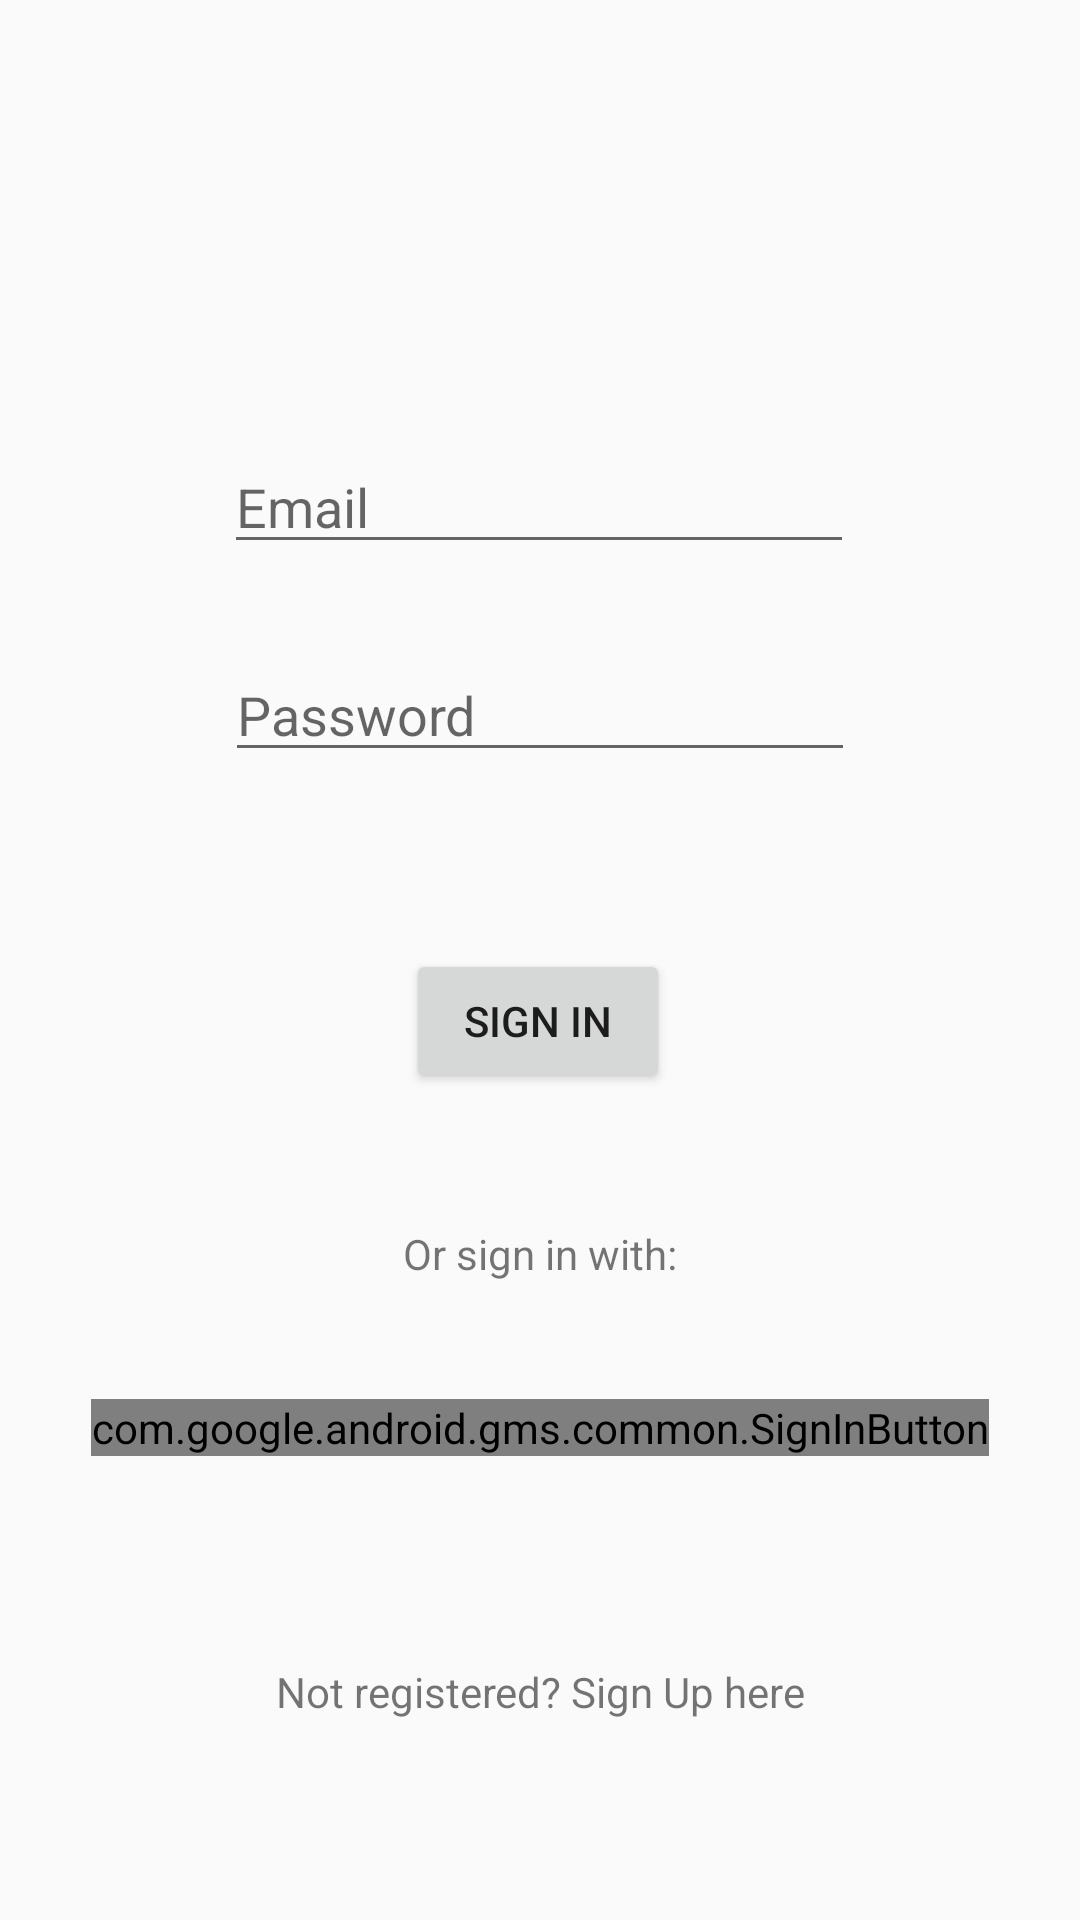

Produce the Android XML layout that renders to this screen, including the resource entries it uses.
<!-- AndroidManifest.xml: application theme AppTheme -->
<!-- res/layout/activity_login.xml -->
<?xml version="1.0" encoding="utf-8"?>
<androidx.constraintlayout.widget.ConstraintLayout xmlns:android="http://schemas.android.com/apk/res/android"
    xmlns:app="http://schemas.android.com/apk/res-auto"
    xmlns:tools="http://schemas.android.com/tools"
    android:layout_width="match_parent"
    android:layout_height="match_parent"
    tools:context="com.project.alertavecinal.LoginActivity">


    <EditText
        android:id="@+id/editText"
        android:layout_width="wrap_content"
        android:layout_height="wrap_content"
        android:layout_marginStart="84dp"
        android:layout_marginLeft="84dp"
        android:layout_marginTop="152dp"
        android:layout_marginEnd="85dp"
        android:layout_marginRight="85dp"
        android:layout_marginBottom="20dp"
        android:ems="10"
        android:hint="Email"
        android:inputType="textEmailAddress"
        app:layout_constraintBottom_toTopOf="@+id/editText2"
        app:layout_constraintEnd_toEndOf="parent"
        app:layout_constraintStart_toStartOf="parent"
        app:layout_constraintTop_toTopOf="parent" />

    <EditText
        android:id="@+id/editText2"
        android:layout_width="wrap_content"
        android:layout_height="wrap_content"
        android:layout_marginStart="85dp"
        android:layout_marginTop="8dp"
        android:layout_marginEnd="85dp"
        android:layout_marginBottom="24dp"
        android:ems="10"
        android:hint="Password"
        android:inputType="textPassword"
        app:layout_constraintBottom_toTopOf="@+id/button2"
        app:layout_constraintEnd_toEndOf="parent"
        app:layout_constraintStart_toStartOf="parent"
        app:layout_constraintTop_toBottomOf="@+id/editText" />

    <TextView
        android:id="@+id/textView"
        android:layout_width="wrap_content"
        android:layout_height="wrap_content"
        android:layout_marginStart="163dp"
        android:layout_marginTop="37dp"
        android:layout_marginEnd="163dp"
        android:layout_marginBottom="72dp"
        android:text="Not registered? Sign Up here"
        app:layout_constraintBottom_toBottomOf="parent"
        app:layout_constraintEnd_toEndOf="parent"
        app:layout_constraintStart_toStartOf="parent"
        app:layout_constraintTop_toBottomOf="@+id/sign_in_button" />

    <com.google.android.gms.common.SignInButton
        android:id="@+id/sign_in_button"
        android:layout_width="wrap_content"
        android:layout_height="wrap_content"
        android:layout_centerHorizontal="true"
        android:layout_centerVertical="true"
        android:layout_marginTop="28dp"
        android:layout_marginBottom="32dp"
        app:layout_constraintBottom_toTopOf="@+id/textView"
        app:layout_constraintEnd_toEndOf="parent"
        app:layout_constraintStart_toStartOf="parent"
        app:layout_constraintTop_toBottomOf="@+id/editText3" />

    <Button
        android:id="@+id/button2"
        android:layout_width="wrap_content"
        android:layout_height="wrap_content"
        android:layout_marginStart="8dp"
        android:layout_marginTop="35dp"
        android:layout_marginEnd="8dp"
        android:layout_marginBottom="38dp"
        android:text="Sign In"
        app:layout_constraintBottom_toTopOf="@+id/editText3"
        app:layout_constraintEnd_toEndOf="parent"
        app:layout_constraintHorizontal_bias="0.498"
        app:layout_constraintStart_toStartOf="parent"
        app:layout_constraintTop_toBottomOf="@+id/editText2" />

    <TextView
        android:id="@+id/editText3"
        android:layout_width="wrap_content"
        android:layout_height="wrap_content"
        android:layout_marginTop="6dp"
        android:layout_marginBottom="11dp"
        android:ems="10"
        android:inputType="textPersonName"
        android:text="Or sign in with:"
        android:gravity="center_horizontal"
        app:layout_constraintBottom_toTopOf="@+id/sign_in_button"
        app:layout_constraintEnd_toEndOf="parent"
        app:layout_constraintStart_toStartOf="parent"
        app:layout_constraintTop_toBottomOf="@+id/button2" />

</androidx.constraintlayout.widget.ConstraintLayout>
<!-- resources referenced by this layout -->
<resources>
  <style name="AppTheme" parent="Theme.AppCompat.Light.NoActionBar">
          
          <item name="colorPrimary">@color/colorPrimary</item>
          <item name="colorPrimaryDark">@color/colorPrimaryDark</item>
          <item name="colorAccent">@color/colorAccent</item>
      </style>
  <!-- not gathered from this repository: default colours our renderer supplied (Android Studio template values) -->
  <color name="colorPrimary">#FF6200EE</color>
  <color name="colorPrimaryDark">#FF3700B3</color>
  <color name="colorAccent">#FF03DAC5</color>
</resources>
